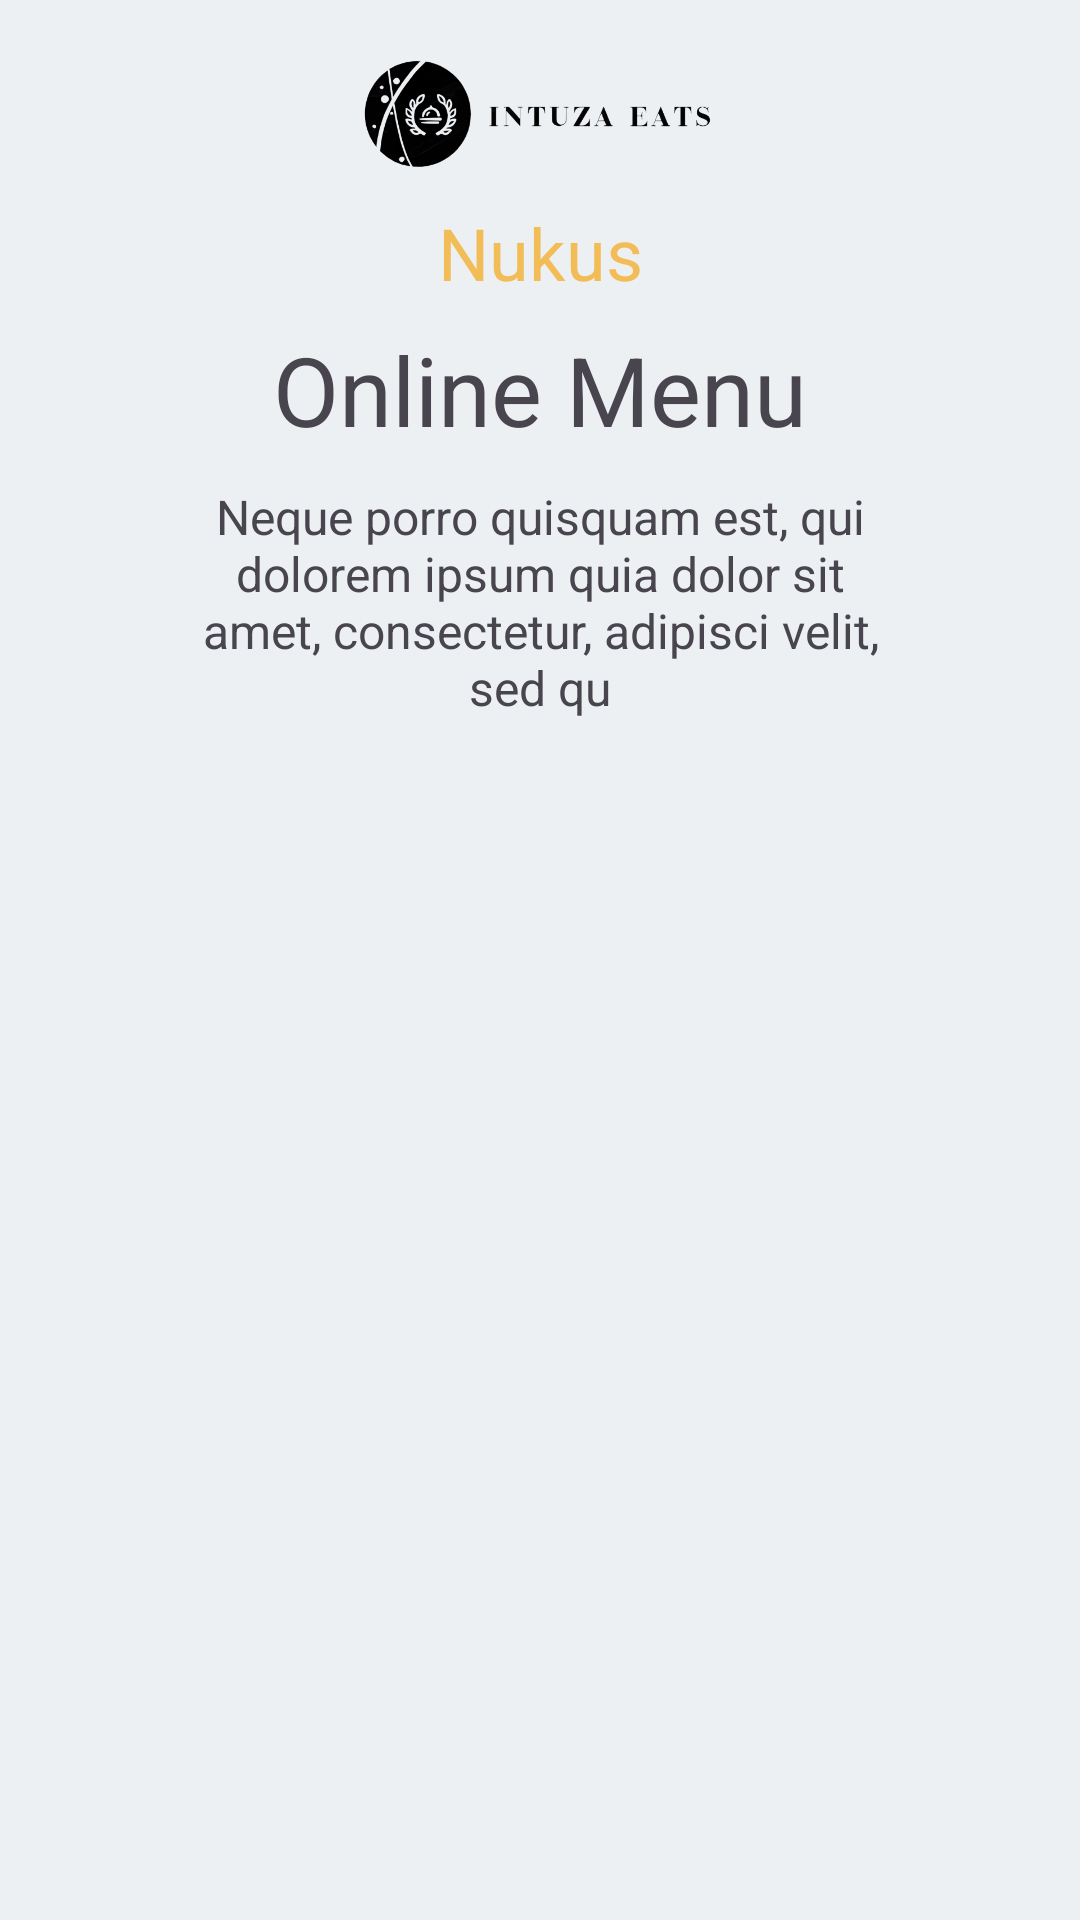

This screen was rendered from an Android layout file. Write that file and the resources it references.
<!-- AndroidManifest.xml: application theme Theme.IntuzaEats -->
<!-- res/layout/fragment_home.xml -->
<?xml version="1.0" encoding="utf-8"?>
<androidx.constraintlayout.widget.ConstraintLayout xmlns:android="http://schemas.android.com/apk/res/android"
    xmlns:app="http://schemas.android.com/apk/res-auto"
    xmlns:tools="http://schemas.android.com/tools"
    android:layout_width="match_parent"
    android:layout_height="match_parent"
    android:background="@color/white_background"
    tools:context=".ui.Fragments.HomeFragment">


    <ImageView
        android:id="@+id/img1"
        android:layout_width="0dp"
        android:layout_height="36dp"
        android:layout_marginTop="20dp"
        android:src="@drawable/splash_logo"
        app:layout_constraintEnd_toEndOf="parent"
        app:layout_constraintStart_toStartOf="parent"
        app:layout_constraintTop_toTopOf="parent" />

    <TextView
        android:id="@+id/tvMenu"
        android:layout_width="wrap_content"
        android:layout_height="wrap_content"
        android:layout_marginTop="12dp"
        android:drawableStart="@drawable/baseline_location_on_24"
        android:drawablePadding="8dp"
        android:text="Nukus"
        android:textColor="@color/my_yellow"
        android:textSize="24sp"
        app:layout_constraintEnd_toEndOf="parent"
        app:layout_constraintStart_toStartOf="parent"
        app:layout_constraintTop_toBottomOf="@id/img1"/>

    <TextView
        android:id="@+id/tv_online_menu"
        android:layout_width="wrap_content"
        android:layout_height="wrap_content"
        android:layout_marginTop="8dp"
        android:text="Online Menu"
        android:textSize="32sp"
        app:layout_constraintEnd_toEndOf="parent"
        app:layout_constraintStart_toStartOf="parent"
        app:layout_constraintTop_toBottomOf="@id/tvMenu" />

    <TextView
        android:id="@+id/tv_title"
        android:layout_width="0dp"
        android:layout_height="wrap_content"
        android:layout_marginStart="60dp"
        android:layout_marginTop="10dp"
        android:layout_marginEnd="60dp"
        android:gravity="center"
        android:text="Neque porro quisquam est, qui dolorem ipsum quia dolor sit amet, consectetur, adipisci velit, sed qu"
        android:textSize="16sp"
        app:layout_constraintEnd_toEndOf="parent"
        app:layout_constraintStart_toStartOf="parent"
        app:layout_constraintTop_toBottomOf="@id/tv_online_menu" />

    
    
    
    
    
    
    
    
    
    
    
    
    
    
    
    

    <androidx.recyclerview.widget.RecyclerView
        android:id="@+id/rv_food"
        android:layout_width="match_parent"
        android:layout_height="0dp"
        android:layout_marginStart="8dp"
        android:layout_marginTop="20dp"
        app:layoutManager="androidx.recyclerview.widget.GridLayoutManager"
        app:layout_constraintBottom_toBottomOf="parent"
        app:layout_constraintTop_toBottomOf="@id/tv_title"
        app:spanCount="2"
        android:layout_marginEnd="14dp"
        tools:listitem="@layout/item_food" />






























</androidx.constraintlayout.widget.ConstraintLayout>
<!-- res/layout/item_food.xml (included above) -->
<?xml version="1.0" encoding="utf-8"?>
<androidx.constraintlayout.widget.ConstraintLayout xmlns:android="http://schemas.android.com/apk/res/android"
    xmlns:app="http://schemas.android.com/apk/res-auto"
    android:layout_width="match_parent"
    android:layout_height="wrap_content"
    android:layout_marginTop="6dp"
    android:layout_marginBottom="6dp"
    android:layout_marginStart="4dp"
    android:layout_marginEnd="4dp">

    <de.hdodenhof.circleimageview.CircleImageView
        xmlns:app="http://schemas.android.com/apk/res-auto"
        android:id="@+id/img_food"
        android:layout_width="135dp"
        android:layout_height="135dp"
        android:src="@drawable/cat_img"
        android:translationZ="2dp"
        app:layout_constraintEnd_toEndOf="parent"
        app:layout_constraintStart_toStartOf="parent"
        app:layout_constraintTop_toTopOf="parent" />

    <androidx.cardview.widget.CardView
        android:layout_marginTop="40dp"
        android:layout_width="170dp"
        android:layout_height="210dp"
        app:cardBackgroundColor="@color/white"
        app:cardCornerRadius="13dp"
        android:layout_marginBottom="2dp"
        app:cardElevation="1dp"
        app:layout_constraintBottom_toBottomOf="parent"
        app:layout_constraintEnd_toEndOf="parent"
        app:layout_constraintStart_toStartOf="parent"
        app:layout_constraintTop_toTopOf="parent">

        <androidx.constraintlayout.widget.ConstraintLayout
            android:layout_width="match_parent"
            android:layout_height="match_parent">

            <TextView
                android:id="@+id/tv_food_name"
                android:layout_width="wrap_content"
                android:layout_height="wrap_content"
                android:maxEms="10"
                android:maxLines="2"
                android:padding="8dp"
                android:text="Salad"
                android:textSize="18sp"
                android:textStyle="bold"
                app:layout_constraintBottom_toBottomOf="parent"
                app:layout_constraintEnd_toEndOf="parent"
                app:layout_constraintStart_toStartOf="parent"
                app:layout_constraintTop_toTopOf="parent"
                app:layout_constraintVertical_bias="0.55" />

            <TextView
                android:id="@+id/tv_title"
                android:layout_width="match_parent"
                android:layout_height="wrap_content"
                android:layout_marginStart="8dp"
                android:layout_marginEnd="8dp"
                android:lines="2"
                android:text="Tomatoes, meat, salad leaves, cucumbers, eggs, peas, green onions, cauliflower."
                android:textAlignment="center"
                android:textSize="12dp"
                app:layout_constraintTop_toBottomOf="@id/tv_food_name" />

            <TextView
                android:id="@+id/tv_price"
                android:layout_width="wrap_content"
                android:layout_height="wrap_content"
                android:layout_marginStart="12dp"
                android:layout_marginBottom="12dp"
                android:text="$10.00"
                android:textSize="17sp"
                android:textStyle="bold"
                app:layout_constraintBottom_toBottomOf="parent"
                app:layout_constraintStart_toStartOf="parent" />

            <LinearLayout
                android:id="@+id/btn_add_to_cart"
                android:layout_width="28dp"
                android:layout_height="28dp"
                android:layout_marginEnd="12dp"
                android:background="@drawable/bgr_circle"
                android:layout_marginBottom="12dp"
                app:layout_constraintBottom_toBottomOf="parent"
                app:layout_constraintEnd_toEndOf="parent"
                >

                <ImageView
                    android:layout_width="match_parent"
                    android:layout_height="match_parent"
                    android:src="@drawable/bag_white"
                    android:layout_margin="5dp"
                    />

            </LinearLayout>

        </androidx.constraintlayout.widget.ConstraintLayout>

    </androidx.cardview.widget.CardView>


</androidx.constraintlayout.widget.ConstraintLayout>
<!-- res/layout/placeholder.xml (included above) -->
<?xml version="1.0" encoding="utf-8"?>
<LinearLayout xmlns:android="http://schemas.android.com/apk/res/android"
    xmlns:app="http://schemas.android.com/apk/res-auto"
    xmlns:tools="http://schemas.android.com/tools"
    android:layout_width="match_parent"
    android:layout_height="match_parent"
    android:orientation="horizontal"
    android:weightSum="2">

    <View
        android:layout_width="0dp"
        android:layout_height="230dp"
        android:layout_margin="8dp"
        android:layout_weight="1"
        android:background="@drawable/radius_corner" />

    <View
        android:layout_width="0dp"
        android:layout_height="230dp"
        android:layout_margin="8dp"
        android:layout_weight="1"
        android:background="@drawable/radius_corner" />

</LinearLayout>
<!-- resources referenced by this layout -->
<resources>
  <color name="my_yellow">#F2BC57</color>
  <color name="white">#FFFFFFFF</color>
  <color name="white_background">#ECF0F3</color>
  <!-- drawable bag_white (drawable) -->
  <vector xmlns:android="http://schemas.android.com/apk/res/android"
      android:width="24dp"
      android:height="24dp"
      android:viewportWidth="24"
      android:viewportHeight="24">
      <path
          android:pathData="M7.5,7.67V6.7C7.5,4.45 9.31,2.24 11.56,2.03C14.24,1.77 16.5,3.88 16.5,6.51V7.89"
          android:strokeLineJoin="round"
          android:strokeWidth="1.5"
          android:fillColor="#00000000"
          android:strokeColor="#ffffff"
          android:strokeLineCap="round"/>
      <path
          android:pathData="M9,22H15C19.02,22 19.74,20.39 19.95,18.43L20.7,12.43C20.97,9.99 20.27,8 16,8H8C3.73,8 3.03,9.99 3.3,12.43L4.05,18.43C4.26,20.39 4.98,22 9,22Z"
          android:strokeLineJoin="round"
          android:strokeWidth="1.5"
          android:fillColor="#00000000"
          android:strokeColor="#ffffff"
          android:strokeLineCap="round"/>
      <path
          android:pathData="M15.495,12H15.505"
          android:strokeLineJoin="round"
          android:strokeWidth="2"
          android:fillColor="#00000000"
          android:strokeColor="#ffffff"
          android:strokeLineCap="round"/>
      <path
          android:pathData="M8.495,12H8.503"
          android:strokeLineJoin="round"
          android:strokeWidth="2"
          android:fillColor="#00000000"
          android:strokeColor="#ffffff"
          android:strokeLineCap="round"/>
  </vector>
  <!-- drawable bgr_circle (drawable) -->
  <?xml version="1.0" encoding="utf-8"?>
  <shape xmlns:android="http://schemas.android.com/apk/res/android"
      android:innerRadius="0dp"
      android:shape="ring"
      android:thicknessRatio="2"
      android:useLevel="false" >
      <solid android:color="@color/my_yellow" />
  
  </shape>
  <!-- drawable btn_custom_shapeable (drawable) -->
  <?xml version="1.0" encoding="utf-8"?>
  <shape xmlns:android="http://schemas.android.com/apk/res/android"
      android:padding="10dp"
      android:shape="rectangle" >
  
      <solid android:color="@color/my_yellow" />
  
      <corners
          android:bottomLeftRadius="18dp"
          android:bottomRightRadius="18dp"
          android:topLeftRadius="18dp"
          android:topRightRadius="18dp" />
  
  </shape>
  <!-- drawable splash_logo: png bitmap (drawable, 52254 bytes) -->
  <style name="Theme.IntuzaEats" parent="Base.Theme.IntuzaEats" />
  <style name="Base.Theme.IntuzaEats" parent="Theme.Material3.DayNight.NoActionBar">
          
          
      </style>
</resources>
